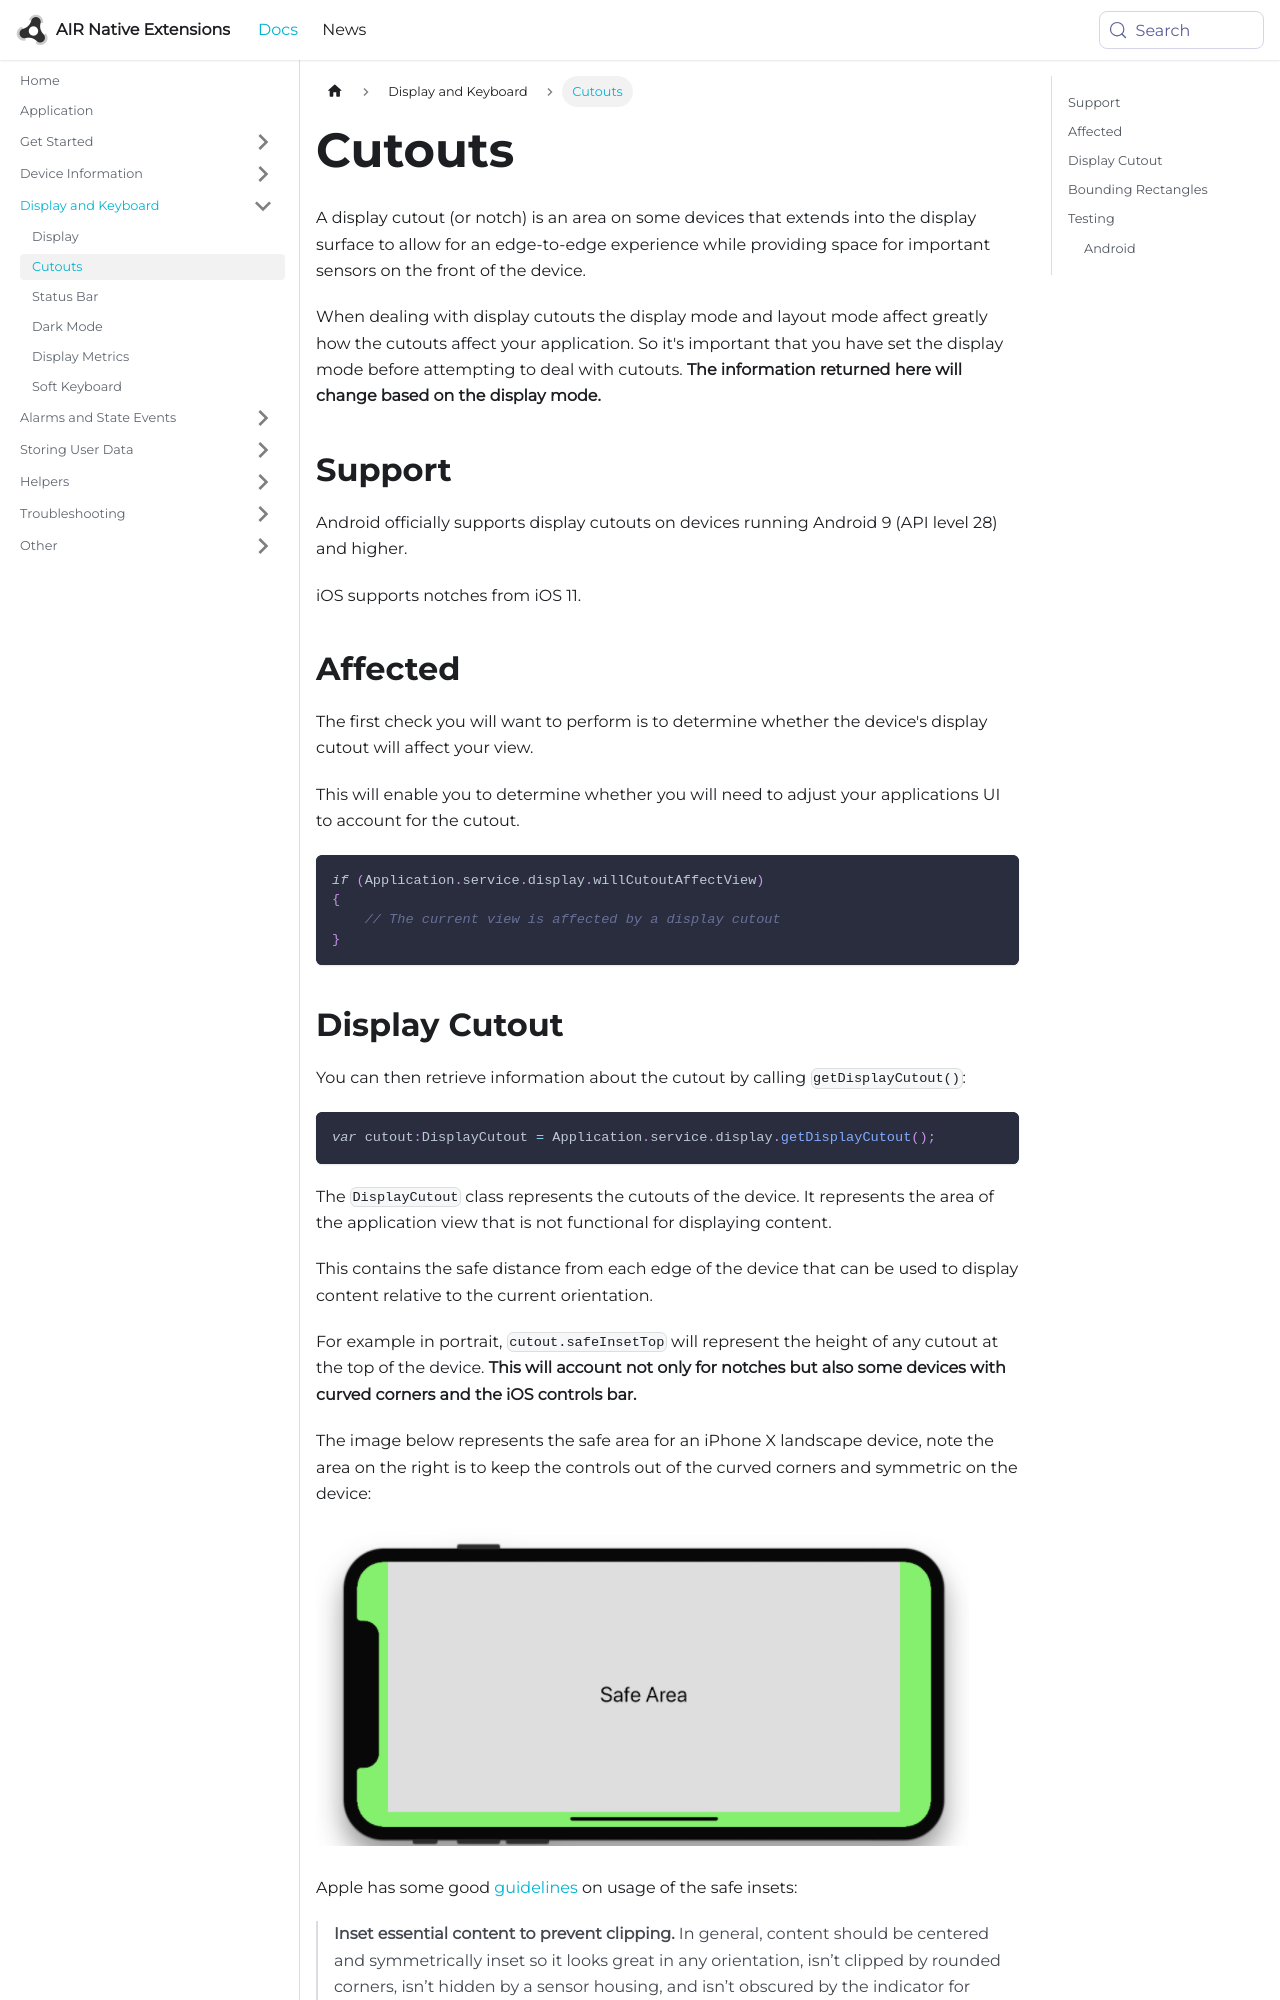

repository: airnativeextensions/nativeextensions-documentation · page: docs/application/display/cutouts/index.html · generator: docusaurus

---
title: Cutouts
sidebar_label: Cutouts
---

A display cutout (or notch) is an area on some devices that extends into the display surface to allow for an edge-to-edge experience while providing space for important sensors on the front of the device.

When dealing with display cutouts the display mode and layout mode affect greatly how the cutouts affect your application. So it's important that you have set the display mode before attempting to deal with cutouts. **The information returned here will change based on the display mode.**


## Support

Android officially supports display cutouts on devices running Android 9 (API level 28) and higher.

iOS supports notches from iOS 11.



## Affected

The first check you will want to perform is to determine whether the device's display cutout will affect your view.

This will enable you to determine whether you will need to adjust your applications UI to account for the cutout.

```actionscript
if (Application.service.display.willCutoutAffectView)
{
    // The current view is affected by a display cutout 
}
```
